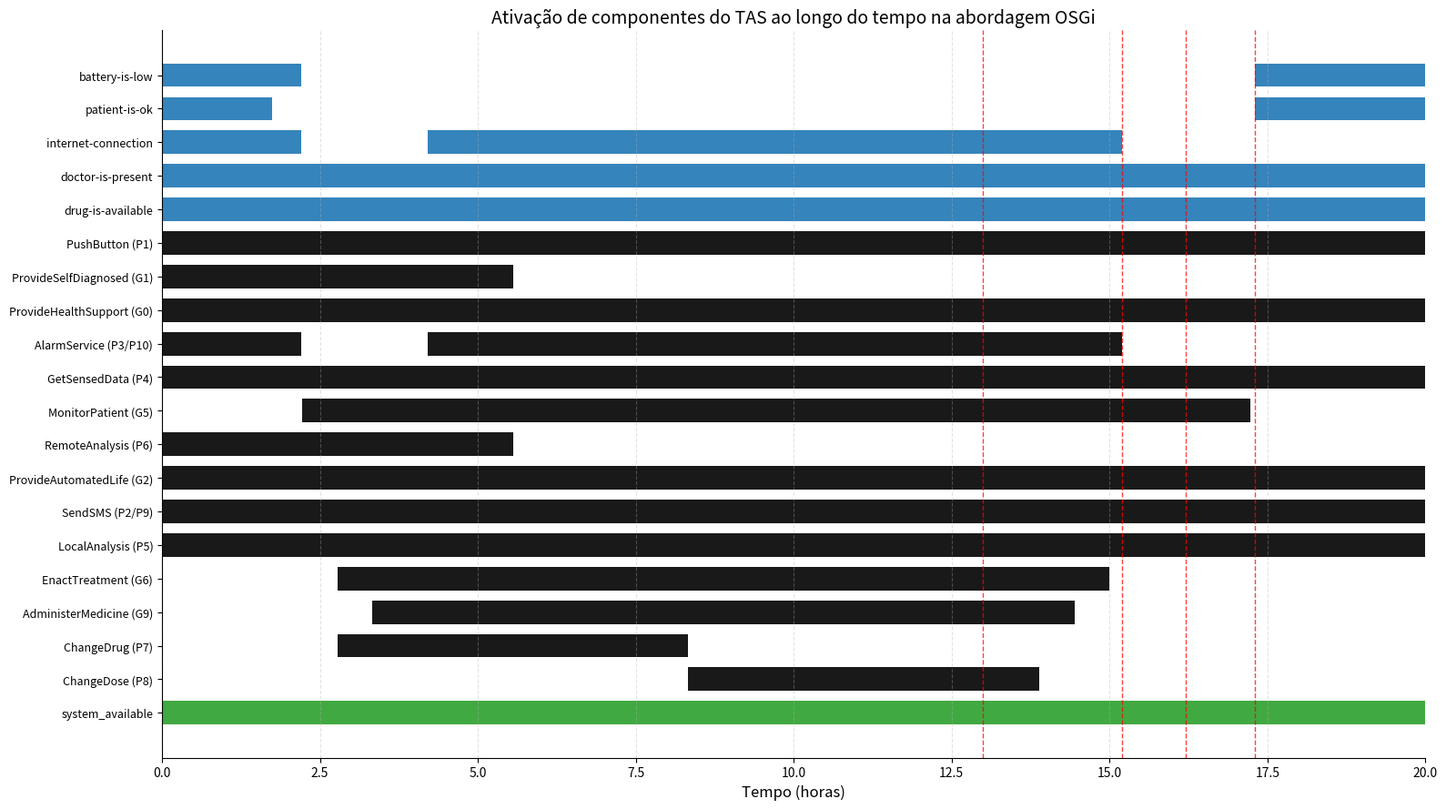

Python code for this plot:
#!/usr/bin/env python3
"""Generate the TAS activation chart using hours as the plotting unit.

This version follows the repository convention where raw activation data are
stored in milliseconds, but the chart is rendered in hours to match the
visual scale used in the paper and in the historical generator script.
"""

from __future__ import annotations

from pathlib import Path
from typing import Dict, Iterable, List, Tuple

import matplotlib
matplotlib.use('Agg')
import matplotlib.pyplot as plt

MS_PER_HOUR = 3_600_000.0


def ms_to_hours(value_ms: float) -> float:
    return value_ms / MS_PER_HOUR


def normalize_interval(interval_ms: Iterable[float]) -> Tuple[float, float]:
    start_ms, end_ms = interval_ms
    return (ms_to_hours(float(start_ms)), ms_to_hours(float(end_ms)))


def normalize_intervals(intervals_ms: Dict[str, List[Tuple[float, float]]]) -> Dict[str, List[Tuple[float, float]]]:
    normalized: Dict[str, List[Tuple[float, float]]] = {}
    for label, ranges in intervals_ms.items():
        normalized[label] = [normalize_interval(rng) for rng in ranges]
    return normalized


# The source workbook stores time in milliseconds. These values are converted to
# hours before plotting so the chart axis is consistent with the historical
# activation graph implementation.
intervals_ms = {
    'battery-is-low': [
        (0, 7_920_000),
        (62_280_000, 72_000_000),
    ],
    '!battery-is-low': [
        (7_920_000, 62_280_000),
    ],
    'patient-is-ok': [
        (0, 6_300_000),
        (62_280_000, 72_000_000),
    ],
    '!patient-is-ok': [
        (6_300_000, 62_280_000),
    ],
    'internet-connection': [
        (0, 7_920_000),
        (15_120_000, 54_720_000),
    ],
    '!internet-connection': [
        (7_920_000, 15_120_000),
        (54_720_000, 72_000_000),
    ],
    'doctor-is-present': [
        (0, 72_000_000),
    ],
    'drug-is-available': [
        (0, 72_000_000),
    ],
    'PushButton (P1)': [
        (0, 72_000_000),
    ],
    'ProvideSelfDiagnosed (G1)': [
        (0, 20_000_000),
    ],
    'ProvideHealthSupport (G0)': [
        (0, 72_000_000),
    ],
    'AlarmService (P3/P10)': [
        (0, 7_920_000),
        (15_120_000, 54_720_000),
    ],
    'GetSensedData (P4)': [
        (0, 72_000_000),
    ],
    'MonitorPatient (G5)': [
        (8_000_000, 62_000_000),
    ],
    'RemoteAnalysis (P6)': [
        (0, 20_000_000),
    ],
    'ProvideAutomatedLife (G2)': [
        (0, 72_000_000),
    ],
    'SendSMS (P2/P9)': [
        (0, 72_000_000),
    ],
    'LocalAnalysis (P5)': [
        (0, 72_000_000),
    ],
    'EnactTreatment (G6)': [
        (10_000_000, 54_000_000),
    ],
    'AdministerMedicine (G9)': [
        (12_000_000, 52_000_000),
    ],
    'ChangeDrug (P7)': [
        (10_000_000, 30_000_000),
    ],
    'ChangeDose (P8)': [
        (30_000_000, 50_000_000),
    ],
    'system_available': [
        (0, 72_000_000),
    ],
}

intervals_hours = normalize_intervals(intervals_ms)

# Keep the chart order consistent with the historical TAS script.
labels = [
    'battery-is-low',
    'patient-is-ok',
    'internet-connection',
    'doctor-is-present',
    'drug-is-available',
    'PushButton (P1)',
    'ProvideSelfDiagnosed (G1)',
    'ProvideHealthSupport (G0)',
    'AlarmService (P3/P10)',
    'GetSensedData (P4)',
    'MonitorPatient (G5)',
    'RemoteAnalysis (P6)',
    'ProvideAutomatedLife (G2)',
    'SendSMS (P2/P9)',
    'LocalAnalysis (P5)',
    'EnactTreatment (G6)',
    'AdministerMedicine (G9)',
    'ChangeDrug (P7)',
    'ChangeDose (P8)',
    'system_available',
]

# Requested color policy:
# - Labels from battery-is-low through drug-is-available are blue.
# - All remaining labels, except system_available, are black.
# - system_available remains green to visually mark the full system status.
colors = {
    'battery-is-low': '#1f77b4',
    'patient-is-ok': '#1f77b4',
    'internet-connection': '#1f77b4',
    'doctor-is-present': '#1f77b4',
    'drug-is-available': '#1f77b4',
    'PushButton (P1)': '#000000',
    'ProvideSelfDiagnosed (G1)': '#000000',
    'ProvideHealthSupport (G0)': '#000000',
    'AlarmService (P3/P10)': '#000000',
    'GetSensedData (P4)': '#000000',
    'MonitorPatient (G5)': '#000000',
    'RemoteAnalysis (P6)': '#000000',
    'ProvideAutomatedLife (G2)': '#000000',
    'SendSMS (P2/P9)': '#000000',
    'LocalAnalysis (P5)': '#000000',
    'EnactTreatment (G6)': '#000000',
    'AdministerMedicine (G9)': '#000000',
    'ChangeDrug (P7)': '#000000',
    'ChangeDose (P8)': '#000000',
    'system_available': '#2ca02c',
}


def plot_activation_chart(output_path: str = 'activation_chart_hours.png') -> None:
    fig, ax = plt.subplots(figsize=(16, 9))

    y_positions = list(range(len(labels)))
    y_labels = labels

    for idx, label in enumerate(y_labels):
        for start_h, end_h in intervals_hours.get(label, []):
            ax.broken_barh(
                [(start_h, end_h - start_h)],
                (idx - 0.35, 0.7),
                facecolors=colors.get(label, '#777777'),
                edgecolor='none',
                alpha=0.9,
            )

    # The red vertical lines indicate system_unavailable intervals.
    # In the TAS scenario, the system becomes unavailable at 13.0h, 15.2h, 16.2h,
    # and 17.3h, which correspond to the moments of service outage. The values
    # are expressed in hours after conversion from the original ms scale.
    for marker in [13.0, 15.2, 16.2, 17.3]:
        ax.axvline(marker, color='red', linestyle='--', linewidth=1.0, alpha=0.75)

    ax.set_yticks(y_positions)
    ax.set_yticklabels(y_labels, fontsize=9)
    ax.set_xlim(0, 20)
    ax.set_xlabel('Tempo (horas)', fontsize=12)
    ax.set_title('Ativação de componentes do TAS ao longo do tempo na abordagem OSGi', fontsize=14)
    ax.grid(axis='x', linestyle='--', alpha=0.35)
    ax.invert_yaxis()

    for spine in ['top', 'right']:
        ax.spines[spine].set_visible(False)

    plt.tight_layout()
    output = Path(output_path)
    fig.savefig(output, dpi=300)
    plt.close(fig)
    print(f'Chart saved to {output.resolve()}')


if __name__ == '__main__':
    plot_activation_chart('activation_chart_hours.png')
